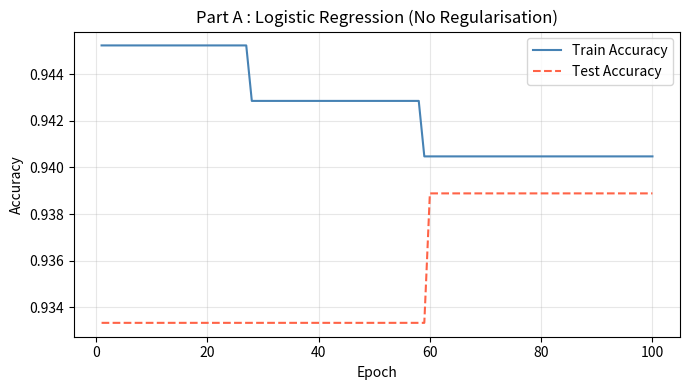
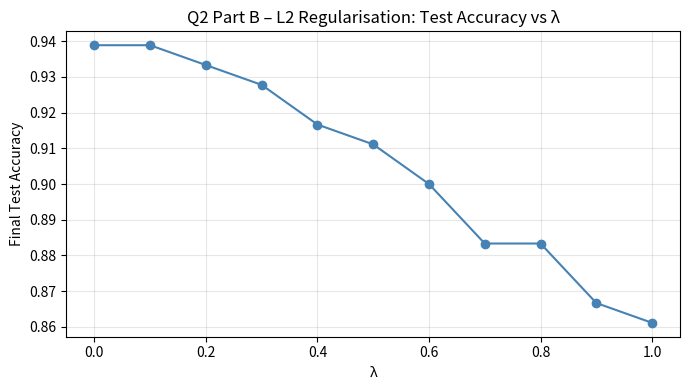
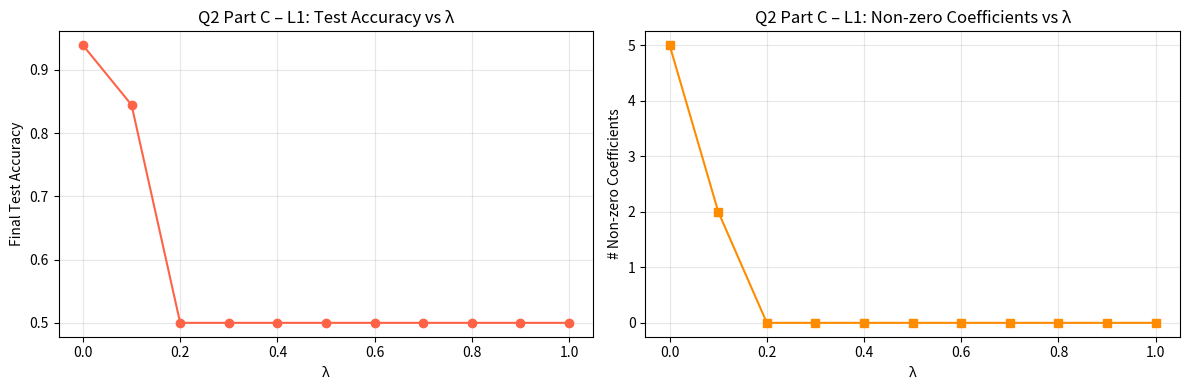

Reproduce these figures in Python, in order.
# ==============================================================================
# L1 vs L2 Regularisation in Logistic Regression
# ==============================================================================

import numpy as np
import pandas as pd
import matplotlib
matplotlib.use('Agg')
import matplotlib.pyplot as plt
import os

# Create output directory for plots
os.makedirs("plots", exist_ok=True)

np.random.seed(42)

print("\n" + "=" * 60)
print("Logistic Regression : L1 vs L2 Regularisation")
print("=" * 60)

# ── Dataset Generation ──────────────────────────────────────────────────────
N2 = 600
X2 = np.random.uniform(-1, 1, (N2, 5))
eps2 = np.random.normal(0, 0.2, N2)
z = 2*X2[:,0] - 3*X2[:,1] + 0.5*X2[:,2]**2 - X2[:,3]*X2[:,4] + eps2
y2 = (z > 0).astype(int)

split2 = int(0.7 * N2)
idx2 = np.random.permutation(N2)
X2_tr, X2_te = X2[idx2[:split2]], X2[idx2[split2:]]
y2_tr, y2_te = y2[idx2[:split2]], y2[idx2[split2:]]

# Normalise
mu2 = X2_tr.mean(axis=0);  sig2 = X2_tr.std(axis=0) + 1e-8
X2_tr_n = (X2_tr - mu2) / sig2
X2_te_n = (X2_te - mu2) / sig2

def sigmoid(z):
    return 1 / (1 + np.exp(-np.clip(z, -500, 500)))

def logistic_predict(X, w, b):
    return sigmoid(X @ w + b)

def accuracy(y_true, y_pred_prob):
    return np.mean((y_pred_prob >= 0.5).astype(int) == y_true)

def train_logistic(X_tr, y_tr, X_te, y_te, epochs=100, lr=0.1,
                   reg_type=None, lam=0.0):
    n_feat = X_tr.shape[1]
    w = np.zeros(n_feat)
    b = 0.0
    train_acc_hist = []
    test_acc_hist  = []

    for _ in range(epochs):
        p = logistic_predict(X_tr, w, b)
        err = p - y_tr
        grad_w = (X_tr.T @ err) / len(y_tr)
        grad_b = err.mean()

        if reg_type == "l2":
            grad_w += lam * w
        elif reg_type == "l1":
            grad_w += lam * np.sign(w)

        w -= lr * grad_w
        b -= lr * grad_b

        if reg_type == "l1":
            # Soft-thresholding
            w = np.sign(w) * np.maximum(np.abs(w) - lr * lam, 0)

        train_acc_hist.append(accuracy(y_tr, logistic_predict(X_tr, w, b)))
        test_acc_hist.append(accuracy(y_te, logistic_predict(X_te, w, b)))

    return w, b, train_acc_hist, test_acc_hist

# ── Part A: No Regularisation ────────────────────────────────────────────────
w_none, b_none, tr_acc, te_acc = train_logistic(
    X2_tr_n, y2_tr, X2_te_n, y2_te, reg_type=None, lam=0)
EPOCHS = 100
fig, ax = plt.subplots(figsize=(7, 4))
ax.plot(range(1, EPOCHS+1), tr_acc, label="Train Accuracy", color="steelblue")
ax.plot(range(1, EPOCHS+1), te_acc, label="Test Accuracy",  color="tomato", linestyle="--")
ax.set_title("Part A : Logistic Regression (No Regularisation)")
ax.set_xlabel("Epoch");  ax.set_ylabel("Accuracy")
ax.legend();  ax.grid(True, alpha=0.3)
plt.tight_layout()
plt.savefig("plots/q2a_no_reg_accuracy.png", dpi=150)
plt.close()
print(f"  No Reg | Final Train Acc: {tr_acc[-1]:.4f} | Test Acc: {te_acc[-1]:.4f}")

# ── Part B: L2 Regularisation ────────────────────────────────────────────────
lambdas = np.round(np.arange(0, 1.1, 0.1), 2)
l2_test_accs = []
for lam in lambdas:
    _, _, _, te_a = train_logistic(X2_tr_n, y2_tr, X2_te_n, y2_te, reg_type="l2", lam=lam)
    l2_test_accs.append(te_a[-1])
    print(f"  L2 λ={lam:.1f} | Final Test Acc: {te_a[-1]:.4f}")

fig, ax = plt.subplots(figsize=(7, 4))
ax.plot(lambdas, l2_test_accs, "o-", color="steelblue")
ax.set_title("Q2 Part B – L2 Regularisation: Test Accuracy vs λ")
ax.set_xlabel("λ");  ax.set_ylabel("Final Test Accuracy")
ax.grid(True, alpha=0.3)
plt.tight_layout()
plt.savefig("plots/q2b_l2_test_accuracy.png", dpi=150)
plt.close()

# ── Part C: L1 Regularisation ────────────────────────────────────────────────
l1_test_accs   = []
l1_nonzero     = []
for lam in lambdas:
    w_l1, _, _, te_a = train_logistic(X2_tr_n, y2_tr, X2_te_n, y2_te, reg_type="l1", lam=lam)
    l1_test_accs.append(te_a[-1])
    l1_nonzero.append(np.sum(np.abs(w_l1) > 1e-4))
    print(f"  L1 λ={lam:.1f} | Final Test Acc: {te_a[-1]:.4f} | Non-zero coefs: {l1_nonzero[-1]}")

fig, axes = plt.subplots(1, 2, figsize=(12, 4))
axes[0].plot(lambdas, l1_test_accs, "o-", color="tomato")
axes[0].set_title("Q2 Part C – L1: Test Accuracy vs λ")
axes[0].set_xlabel("λ");  axes[0].set_ylabel("Final Test Accuracy")
axes[0].grid(True, alpha=0.3)

axes[1].plot(lambdas, l1_nonzero, "s-", color="darkorange")
axes[1].set_title("Q2 Part C – L1: Non-zero Coefficients vs λ")
axes[1].set_xlabel("λ");  axes[1].set_ylabel("# Non-zero Coefficients")
axes[1].set_yticks(range(0, 6))
axes[1].grid(True, alpha=0.3)

plt.tight_layout()
plt.savefig("plots/q2c_l1_accuracy_and_sparsity.png", dpi=150)
plt.close()
print("\n  Saved all plots in 'plots/' directory.")
